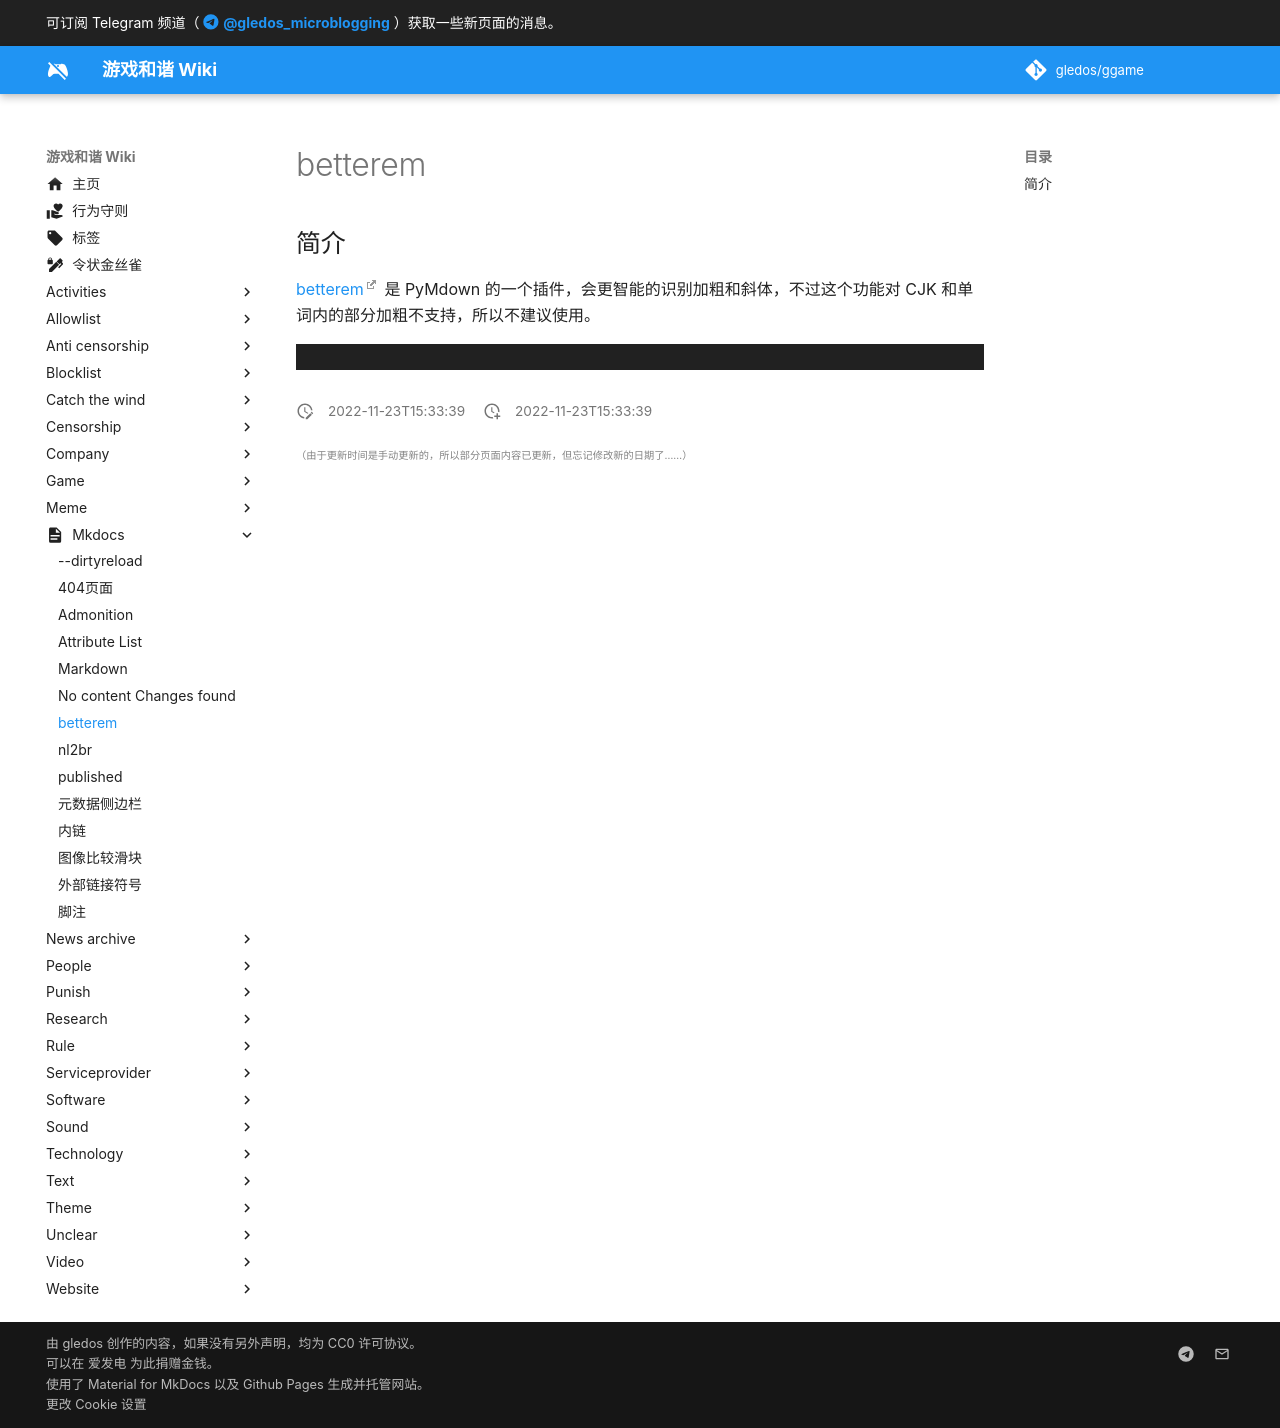

repository: gledos/ggame · page: mkdocs/betterem.html · generator: mkdocs

---
title: "betterem"
description:
published: true
date: "2022-11-23T15:33:39"
特殊标签标记: #无标签
editor: markdown
dateCreated: "2022-11-23T15:33:39"
---

## 简介

[betterem][] 是 PyMdown 的一个插件，会更智能的识别加粗和斜体，不过这个功能对 CJK 和单词内的部分加粗不支持，所以不建议使用。

[betterem]: https://facelessuser.github.io/pymdown-extensions/extensions/betterem/

这个插件折磨了我可能超过了一年时间……
{: .heimu }
